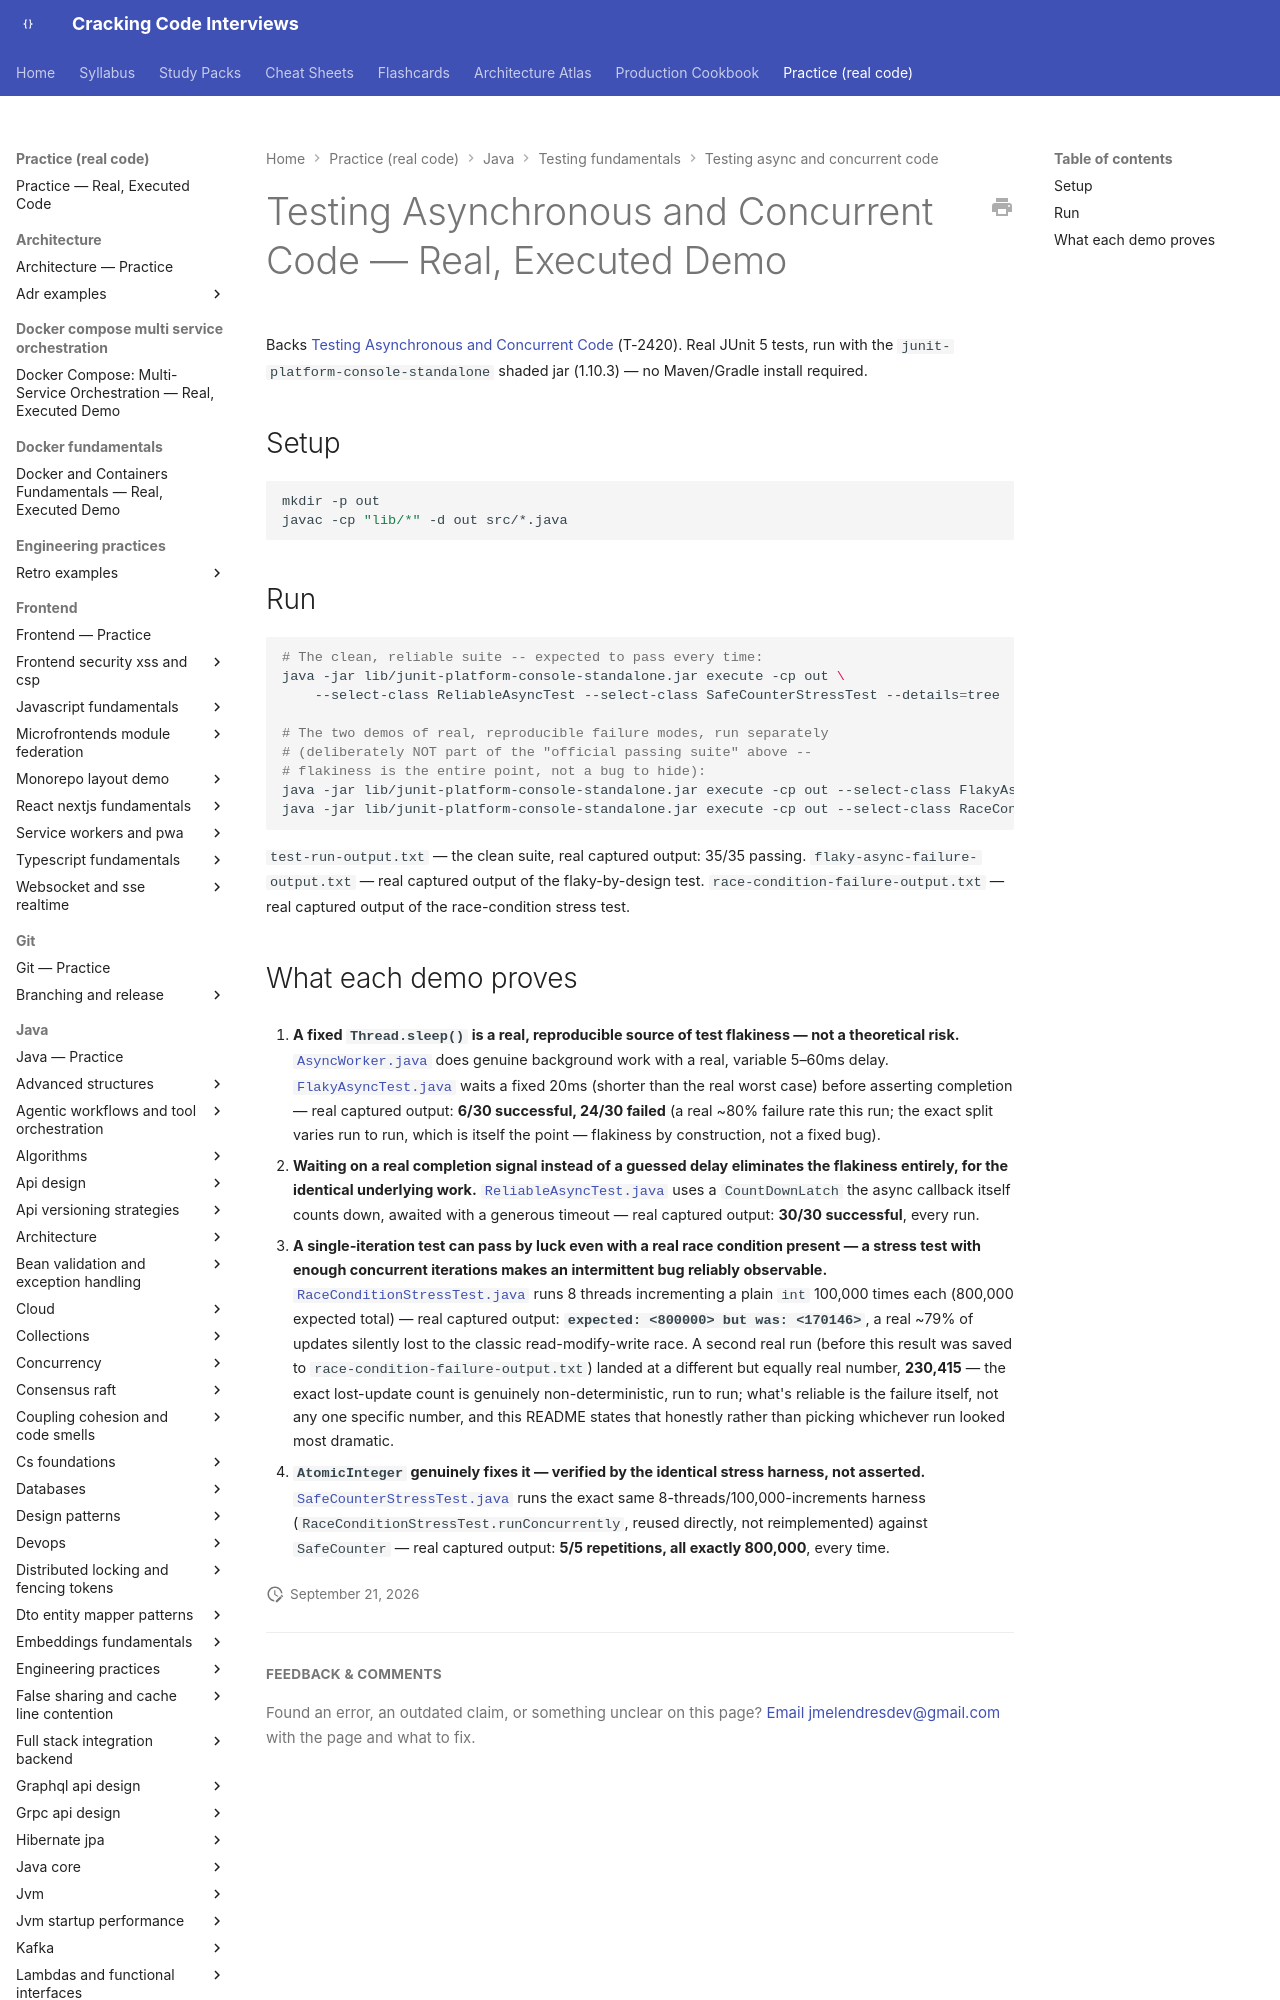

repository: JuanMelendres/cracking-code-interviews · page: practice/java/testing-fundamentals/testing-async-and-concurrent-code/index.html · generator: mkdocs

# Testing Asynchronous and Concurrent Code — Real, Executed Demo

Backs [Testing Asynchronous and Concurrent Code](../../../../syllabus/08-testing/testing-asynchronous-and-concurrent-code.md) (T-2420). Real JUnit 5 tests, run with the `junit-platform-console-standalone` shaded jar (1.10.3) — no Maven/Gradle install required.

## Setup

```bash
mkdir -p out
javac -cp "lib/*" -d out src/*.java
```

## Run

```bash
# The clean, reliable suite -- expected to pass every time:
java -jar lib/junit-platform-console-standalone.jar execute -cp out \
    --select-class ReliableAsyncTest --select-class SafeCounterStressTest --details=tree

# The two demos of real, reproducible failure modes, run separately
# (deliberately NOT part of the "official passing suite" above --
# flakiness is the entire point, not a bug to hide):
java -jar lib/junit-platform-console-standalone.jar execute -cp out --select-class FlakyAsyncTest --details=tree
java -jar lib/junit-platform-console-standalone.jar execute -cp out --select-class RaceConditionStressTest --details=tree
```

`test-run-output.txt` — the clean suite, real captured output: 35/35 passing.
`flaky-async-failure-output.txt` — real captured output of the flaky-by-design test.
`race-condition-failure-output.txt` — real captured output of the race-condition stress test.
